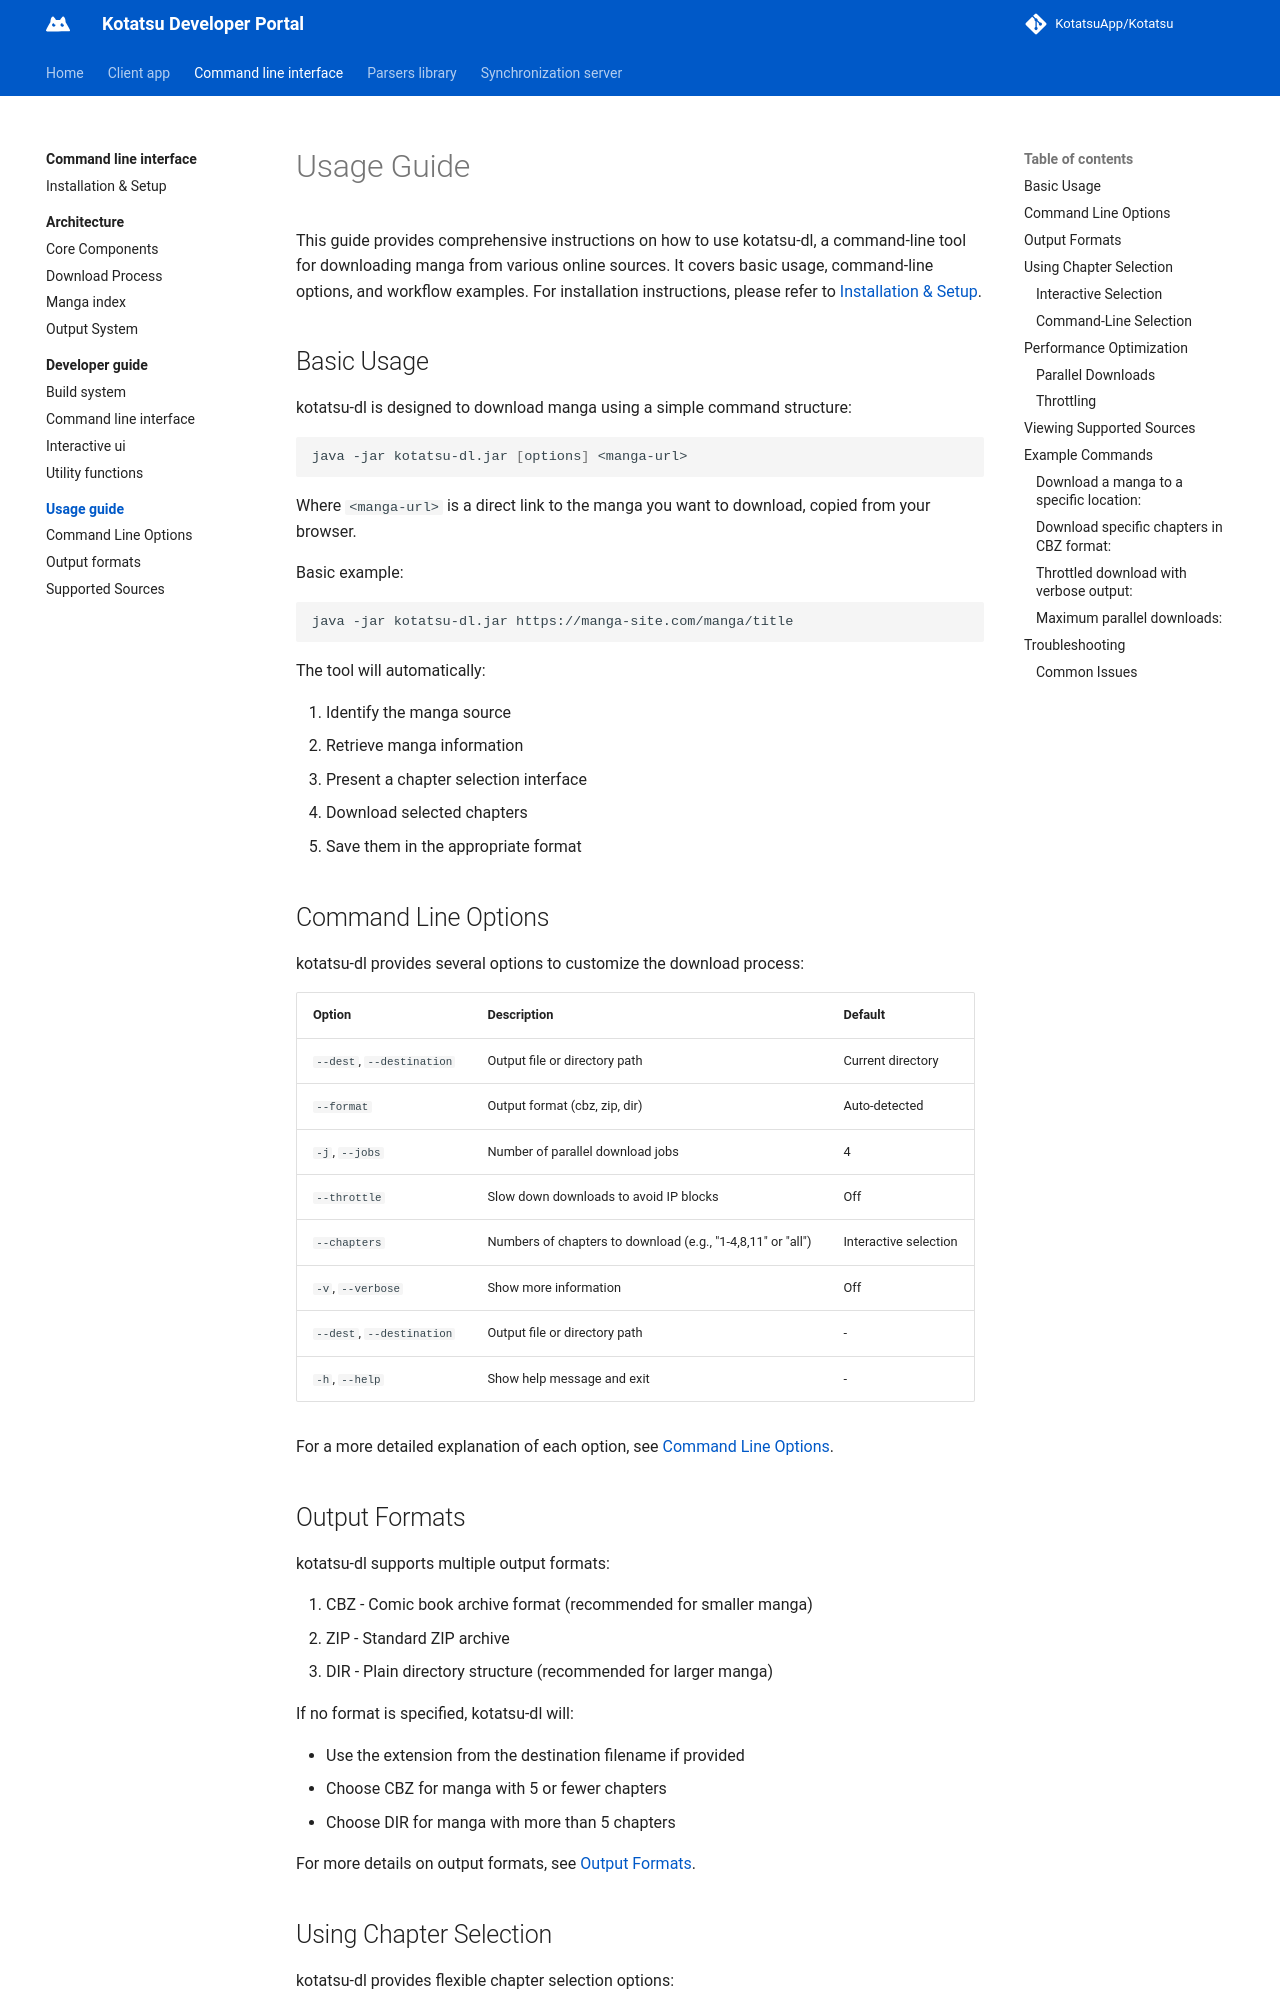

repository: KotatsuApp/developer-portal · page: command-line-interface/usage-guide/index.html · generator: mkdocs

# Usage Guide

This guide provides comprehensive instructions on how to use kotatsu-dl, a command-line tool for downloading manga from various online sources. It covers basic usage, command-line options, and workflow examples. For installation instructions, please refer to [Installation & Setup](../installation-and-setup.md).

## Basic Usage
kotatsu-dl is designed to download manga using a simple command structure:

``` bash
java -jar kotatsu-dl.jar [options] <manga-url>
```

Where `<manga-url>` is a direct link to the manga you want to download, copied from your browser.

Basic example:

``` bash
java -jar kotatsu-dl.jar https://manga-site.com/manga/title
```

The tool will automatically:

1. Identify the manga source
2. Retrieve manga information
3. Present a chapter selection interface
4. Download selected chapters
5. Save them in the appropriate format

## Command Line Options
kotatsu-dl provides several options to customize the download process:

| Option                    | Description                                                 | Default               |
| ------------------------- | ----------------------------------------------------------- | --------------------- |
| `--dest`, `--destination` | Output file or directory path                               | Current directory     |
| `--format`                | Output format (cbz, zip, dir)                               | Auto-detected         |
| `-j`, `--jobs`            | Number of parallel download jobs                            | 4                     |
| `--throttle`              | Slow down downloads to avoid IP blocks                      | Off                   |
| `--chapters`              | Numbers of chapters to download (e.g., "1-4,8,11" or "all") | Interactive selection |
| `-v`, `--verbose`         | Show more information                                       | Off                   |
| `--dest`, `--destination` | Output file or directory path                               | -                     |
| `-h`, `--help`            | Show help message and exit                                  | -                     |

For a more detailed explanation of each option, see [Command Line Options](command-line-options.md).
